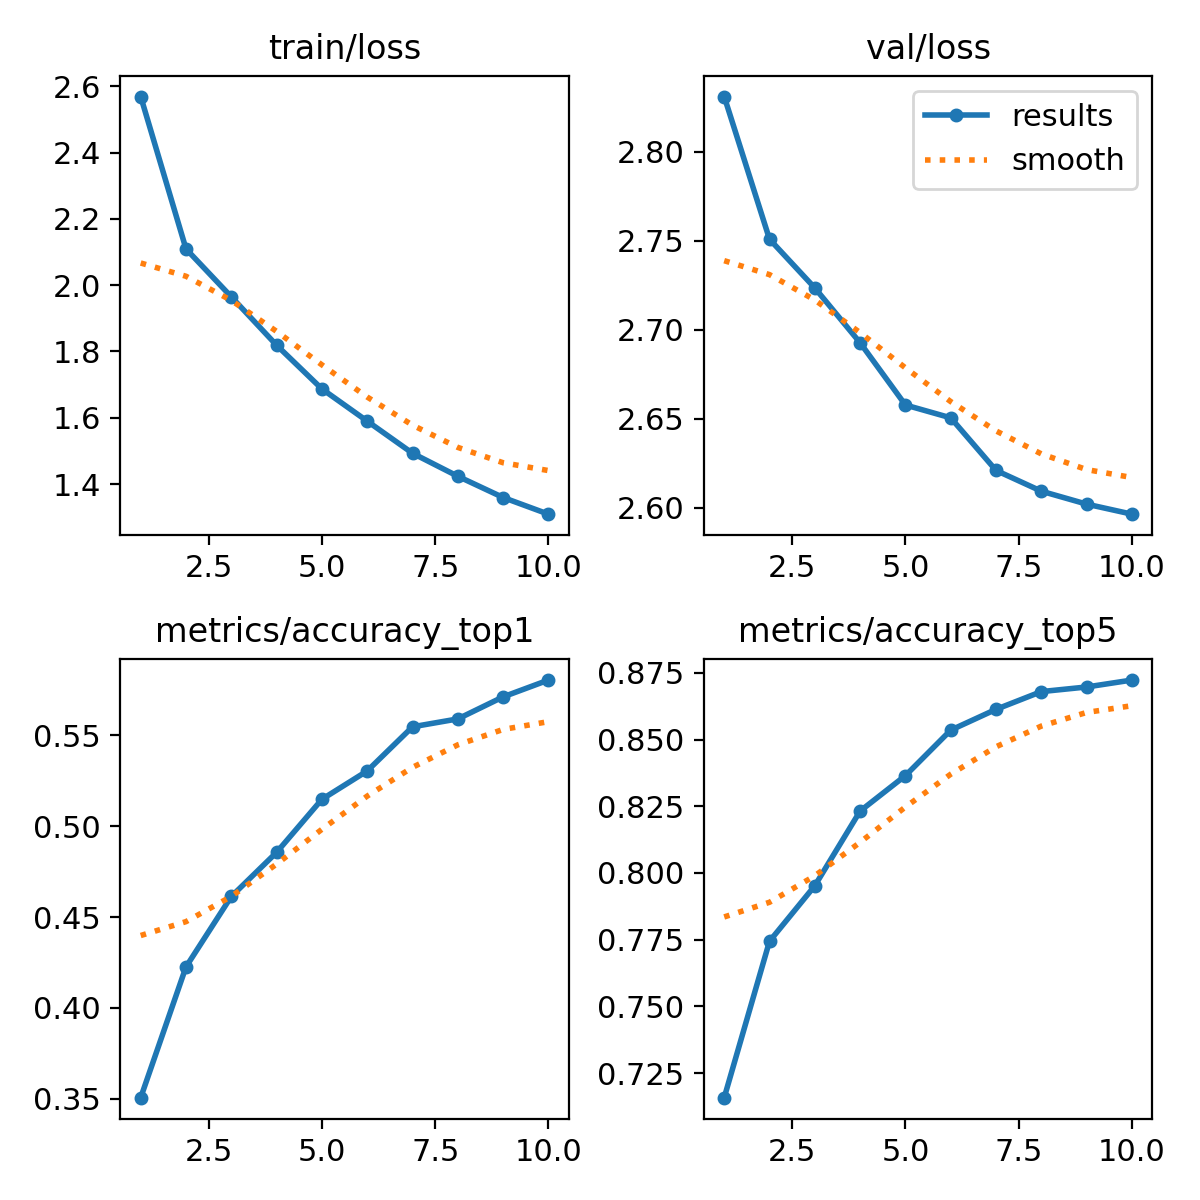

The data file committed next to this chart (first rows):
epoch, time, train/loss, metrics/accuracy_top1, metrics/accuracy_top5, val/loss, lr/pg0, lr/pg1, lr/pg2
1, 174.6, 2.569, 0.3507, 0.7158, 2.831, 0.0002376, 0.0002376, 0.0002376
2, 332.7, 2.109, 0.4226, 0.7744, 2.751, 0.0004285, 0.0004285, 0.0004285
3, 495.6, 1.965, 0.4613, 0.7952, 2.723, 0.0005723, 0.0005723, 0.0005723
4, 656.6, 1.819, 0.4856, 0.8232, 2.693, 0.0005019, 0.0005019, 0.0005019
5, 819.3, 1.687, 0.5147, 0.8365, 2.658, 0.0004313, 0.0004313, 0.0004313
6, 977.7, 1.59, 0.5303, 0.8536, 2.651, 0.0003606, 0.0003606, 0.0003606
7, 1136, 1.493, 0.5546, 0.8613, 2.621, 0.0002899, 0.0002899, 0.0002899
8, 1300, 1.424, 0.5589, 0.868, 2.609, 0.0002192, 0.0002192, 0.0002192
9, 1462, 1.36, 0.5711, 0.8697, 2.602, 0.0001485, 0.0001485, 0.0001485
10, 1625, 1.309, 0.5803, 0.8723, 2.596, 7.7826e-05, 7.7826e-05, 7.7826e-05
